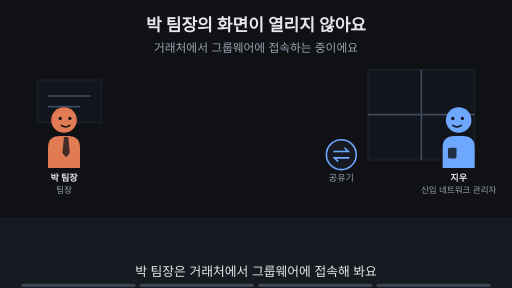
t = 0.00 s
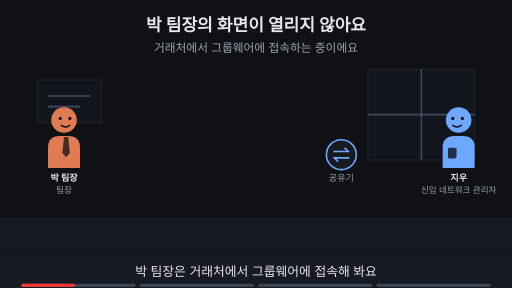
t = 1.88 s
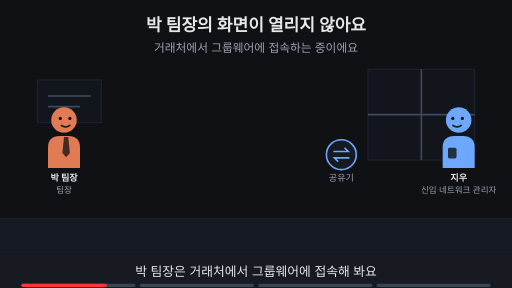
t = 3.00 s
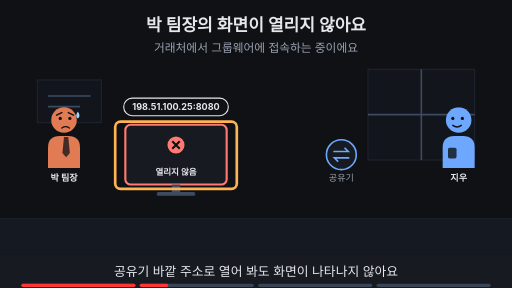
t = 5.00 s
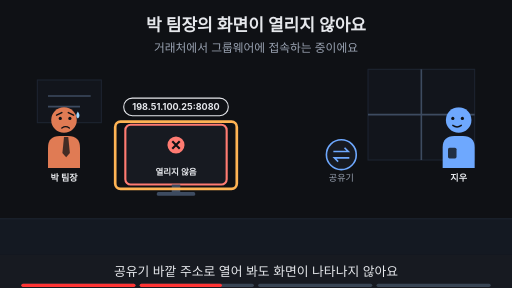
t = 6.88 s
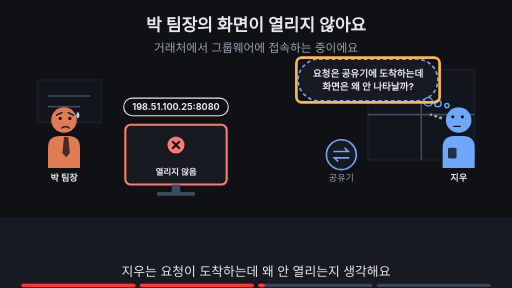
t = 8.24 s

The animated SVG that drew these frames (rendered in a browser with its animation timeline set to each time). Animation: 19 SMIL elements (animate=19); frames cover the first 8.24 s, repeats indefinitely.

<svg xmlns="http://www.w3.org/2000/svg" viewBox="0 0 960 540" width="960" height="540" font-family="-apple-system,'Apple SD Gothic Neo','Segoe UI',sans-serif">
<title>박 팀장의 화면이 열리지 않아요</title>
<rect width="960" height="540" fill="#0f1115"/>
<text x="480" y="58" text-anchor="middle" font-size="32" font-weight="700" fill="#e6e8ec">박 팀장의 화면이 열리지 않아요</text>
<text x="480" y="98" text-anchor="middle" font-size="22" fill="#9aa3b2">거래처에서 그룹웨어에 접속하는 중이에요</text>
<rect x="0" y="410" width="960" height="68" fill="#141922"/><line x1="0" y1="410" x2="960" y2="410" stroke="#1d2431" stroke-width="2"/><rect x="690" y="130" width="200" height="170" fill="#12151c" stroke="#1d2431" stroke-width="2"/><line x1="790" y1="130" x2="790" y2="300" stroke="#3d4b60" stroke-width="3"/><line x1="690" y1="215" x2="890" y2="215" stroke="#3d4b60" stroke-width="3"/><rect x="70" y="150" width="120" height="80" fill="#12151c" stroke="#1d2431" stroke-width="2"/><line x1="90" y1="180" x2="170" y2="180" stroke="#3d4b60" stroke-width="3"/><line x1="90" y1="200" x2="150" y2="200" stroke="#3d4b60" stroke-width="3"/><g opacity="1"><animate attributeName="opacity" values="1;1;0;0" keyTimes="0;0.235;0.250;1" dur="16s" repeatCount="indefinite"/><g transform="translate(120,225) scale(1.0,1.0)"><path d="M-30 90 V52 Q-30 30 -8 30 H8 Q30 30 30 52 V90 Z" fill="#e07b54"/><polygon points="0,32 8,32 11,62 4,70 -3,62" fill="#0f1115" fill-opacity="0.75"/><circle r="24" fill="#e07b54"/><circle cx="-7" cy="-3" r="3" fill="#0f1115"/><circle cx="11" cy="-3" r="3" fill="#0f1115"/><path d="M-5 10 Q3 16 11 10" fill="none" stroke="#0f1115" stroke-width="2.6" stroke-linecap="round"/></g><text x="120" y="339.0" text-anchor="middle" font-size="17" font-weight="700" fill="#e6e8ec">박 팀장</text><text x="120" y="361.0" text-anchor="middle" font-size="16" fill="#9aa3b2">팀장</text></g><g opacity="0"><animate attributeName="opacity" values="0;0;1;1" keyTimes="0;0.250;0.265;1" dur="16s" repeatCount="indefinite"/><g transform="translate(120,225) scale(1.0,1.0)"><path d="M-30 90 V52 Q-30 30 -8 30 H8 Q30 30 30 52 V90 Z" fill="#e07b54"/><polygon points="0,32 8,32 11,62 4,70 -3,62" fill="#0f1115" fill-opacity="0.75"/><circle r="24" fill="#e07b54"/><circle cx="-7" cy="-3" r="3" fill="#0f1115"/><circle cx="11" cy="-3" r="3" fill="#0f1115"/><path d="M-14 -9 L-4 -14 M18 -9 L8 -14" fill="none" stroke="#0f1115" stroke-width="2.6" stroke-linecap="round"/><path d="M-4 15 Q3 10 10 15" fill="none" stroke="#0f1115" stroke-width="2.6" stroke-linecap="round"/><path d="M26 -16 q-6 9 0 13 q6 -4 0 -13z" fill="#9fd8ff"/></g><text x="120" y="339.0" text-anchor="middle" font-size="17" font-weight="700" fill="#e6e8ec">박 팀장</text></g><g opacity="1"><animate attributeName="opacity" values="1;1;0;0" keyTimes="0;0.235;0.250;1" dur="16s" repeatCount="indefinite"/><g transform="translate(860,225) scale(-1.0,1.0)"><path d="M-30 90 V52 Q-30 30 -8 30 H8 Q30 30 30 52 V90 Z" fill="#6ea8fe"/><rect x="4" y="52" width="16" height="20" rx="3" fill="#0f1115" fill-opacity="0.8"/><circle r="24" fill="#6ea8fe"/><circle cx="-7" cy="-3" r="3" fill="#0f1115"/><circle cx="11" cy="-3" r="3" fill="#0f1115"/><path d="M-5 10 Q3 16 11 10" fill="none" stroke="#0f1115" stroke-width="2.6" stroke-linecap="round"/></g><text x="860" y="339.0" text-anchor="middle" font-size="17" font-weight="700" fill="#e6e8ec">지우</text><text x="860" y="361.0" text-anchor="middle" font-size="16" fill="#9aa3b2">신입 네트워크 관리자</text></g><g opacity="0"><animate attributeName="opacity" values="0;0;1;1;0;0" keyTimes="0;0.250;0.265;0.485;0.500;1" dur="16s" repeatCount="indefinite"/><g transform="translate(860,225) scale(-1.0,1.0)"><path d="M-30 90 V52 Q-30 30 -8 30 H8 Q30 30 30 52 V90 Z" fill="#6ea8fe"/><rect x="4" y="52" width="16" height="20" rx="3" fill="#0f1115" fill-opacity="0.8"/><circle r="24" fill="#6ea8fe"/><circle cx="-7" cy="-3" r="3" fill="#0f1115"/><circle cx="11" cy="-3" r="3" fill="#0f1115"/><path d="M-5 10 Q3 16 11 10" fill="none" stroke="#0f1115" stroke-width="2.6" stroke-linecap="round"/></g><text x="860" y="339.0" text-anchor="middle" font-size="17" font-weight="700" fill="#e6e8ec">지우</text></g><g opacity="0"><animate attributeName="opacity" values="0;0;1;1" keyTimes="0;0.500;0.515;1" dur="16s" repeatCount="indefinite"/><g transform="translate(860,225) scale(-1.0,1.0)"><path d="M-30 90 V52 Q-30 30 -8 30 H8 Q30 30 30 52 V90 Z" fill="#6ea8fe"/><rect x="4" y="52" width="16" height="20" rx="3" fill="#0f1115" fill-opacity="0.8"/><circle r="24" fill="#6ea8fe"/><circle cx="-7" cy="-6" r="3" fill="#0f1115"/><circle cx="11" cy="-6" r="3" fill="#0f1115"/><path d="M-3 12 H9" fill="none" stroke="#0f1115" stroke-width="2.6" stroke-linecap="round"/><circle cx="34" cy="-4" r="3.2" fill="#9aa3b2"/><circle cx="43" cy="-7" r="2.8000000000000003" fill="#9aa3b2"/><circle cx="52" cy="-10" r="2.4000000000000004" fill="#9aa3b2"/></g><text x="860" y="339.0" text-anchor="middle" font-size="17" font-weight="700" fill="#e6e8ec">지우</text></g><circle cx="640" cy="290" r="28" fill="#171a21" stroke="#6ea8fe" stroke-width="3"/><path d="M625 284 h28 l-7 -7 M655 296 h-28 l7 7" fill="none" stroke="#6ea8fe" stroke-width="3"/><text x="640" y="340" text-anchor="middle" font-size="17" fill="#9aa3b2">공유기</text><g opacity="0"><animate attributeName="opacity" values="0;0;1;1" keyTimes="0;0.250;0.265;1" dur="16s" repeatCount="indefinite"/><rect x="232" y="184" width="196" height="33" rx="16" fill="#0f1115" stroke="#e6e8ec" stroke-width="2"/><text x="330" y="206.12" text-anchor="middle" font-size="17" font-weight="700" fill="#e6e8ec">198.51.100.25:8080</text></g><g opacity="0"><animate attributeName="opacity" values="0;0;1;1" keyTimes="0;0.250;0.265;1" dur="16s" repeatCount="indefinite"/><rect x="235.0" y="234" width="190" height="112" rx="10" fill="#171a21" stroke="#ff7b72" stroke-width="4"/><circle cx="330" cy="272" r="16" fill="#ff7b72"/><path d="M323 265 l14 14 M337 265 l-14 14" stroke="#0f1115" stroke-width="4"/><text x="330" y="328" text-anchor="middle" font-size="16" font-weight="700" fill="#e6e8ec">열리지 않음</text><rect x="322" y="346" width="16" height="14" fill="#3d4b60"/><rect x="294" y="360" width="72" height="7" rx="3" fill="#3d4b60"/></g><g opacity="0"><animate attributeName="opacity" values="0;0;1;1;0;0" keyTimes="0;0.250;0.265;0.485;0.500;1" dur="16s" repeatCount="indefinite"/><rect x="216" y="228" width="228" height="126" rx="10" fill="none" stroke="#ffb454" stroke-width="5"/></g><g opacity="0"><animate attributeName="opacity" values="0;0;1;1;0;0" keyTimes="0;0.500;0.515;0.735;0.750;1" dur="16s" repeatCount="indefinite"/><rect x="559" y="111" width="262" height="78" rx="39" fill="#171a21" stroke="#6ea8fe" stroke-width="3" stroke-dasharray="7 5"/><circle cx="803" cy="191" r="8" fill="#171a21" stroke="#6ea8fe" stroke-width="2.5"/><circle cx="821" cy="194" r="6" fill="#171a21" stroke="#6ea8fe" stroke-width="2.5"/><circle cx="838" cy="198" r="4" fill="#171a21" stroke="#6ea8fe" stroke-width="2.5"/><text x="690" y="143.48" text-anchor="middle" font-size="18" font-weight="700" fill="#e6e8ec">요청은 공유기에 도착하는데</text><text x="690" y="169.48" text-anchor="middle" font-size="18" font-weight="700" fill="#e6e8ec">화면은 왜 안 나타날까?</text></g><g opacity="0"><animate attributeName="opacity" values="0;0;1;1;0;0" keyTimes="0;0.500;0.515;0.735;0.750;1" dur="16s" repeatCount="indefinite"/><rect x="555.76" y="108.0" width="268.48" height="84" rx="10" fill="none" stroke="#ffb454" stroke-width="5"/></g><g opacity="0"><animate attributeName="opacity" values="0;0;1;1" keyTimes="0;0.750;0.765;1" dur="16s" repeatCount="indefinite"/><text x="480" y="402" text-anchor="middle" font-size="16" fill="#9aa3b2">이 Page에서 알아볼 것</text><rect x="309" y="419" width="341" height="38" rx="19" fill="#ffb454" stroke="#ffb454" stroke-width="2"/><text x="480" y="445.92" text-anchor="middle" font-size="22" font-weight="700" fill="#0f1115">요청은 왜 공유기에서 사라질까?</text></g>
<rect x="0" y="478" width="960" height="62" fill="#171a21"/>
<g opacity="1"><animate attributeName="opacity" values="1;1;0;0" keyTimes="0;0.235;0.250;1" dur="16s" repeatCount="indefinite"/><text x="480" y="518" text-anchor="middle" font-size="24" fill="#e6e8ec">박 팀장은 거래처에서 그룹웨어에 접속해 봐요</text></g>
<g opacity="0"><animate attributeName="opacity" values="0;0;1;1;0;0" keyTimes="0;0.250;0.265;0.485;0.500;1" dur="16s" repeatCount="indefinite"/><text x="480" y="518" text-anchor="middle" font-size="24" fill="#e6e8ec">공유기 바깥 주소로 열어 봐도 화면이 나타나지 않아요</text></g>
<g opacity="0"><animate attributeName="opacity" values="0;0;1;1;0;0" keyTimes="0;0.500;0.515;0.735;0.750;1" dur="16s" repeatCount="indefinite"/><text x="480" y="518" text-anchor="middle" font-size="24" fill="#e6e8ec">지우는 요청이 도착하는데 왜 안 열리는지 생각해요</text></g>
<g opacity="0"><animate attributeName="opacity" values="0;0;1;1" keyTimes="0;0.750;0.765;1" dur="16s" repeatCount="indefinite"/><text x="480" y="518" text-anchor="middle" font-size="24" fill="#e6e8ec">이 Page에서 요청이 사라지는 이유를 알아봐요</text></g>

<g aria-label="재생 진행 막대" data-stage-count="4"><g class="progress-segment" data-stage="1"><rect x="40" y="532" width="214" height="6" rx="3" fill="#394554"/><rect x="40" y="532" width="0" height="6" rx="3" fill="#ff3434"><animate attributeName="width" values="0;214;214" keyTimes="0;0.250000;1" dur="16s" repeatCount="indefinite"/></rect></g><g class="progress-segment" data-stage="2"><rect x="262" y="532" width="214" height="6" rx="3" fill="#394554"/><rect x="262" y="532" width="0" height="6" rx="3" fill="#ff3434"><animate attributeName="width" values="0;0;214;214" keyTimes="0;0.250000;0.500000;1" dur="16s" repeatCount="indefinite"/></rect></g><g class="progress-segment" data-stage="3"><rect x="484" y="532" width="214" height="6" rx="3" fill="#394554"/><rect x="484" y="532" width="0" height="6" rx="3" fill="#ff3434"><animate attributeName="width" values="0;0;214;214" keyTimes="0;0.500000;0.750000;1" dur="16s" repeatCount="indefinite"/></rect></g><g class="progress-segment" data-stage="4"><rect x="706" y="532" width="214" height="6" rx="3" fill="#394554"/><rect x="706" y="532" width="0" height="6" rx="3" fill="#ff3434"><animate attributeName="width" values="0;0;214" keyTimes="0;0.750000;1" dur="16s" repeatCount="indefinite"/></rect></g></g></svg>
